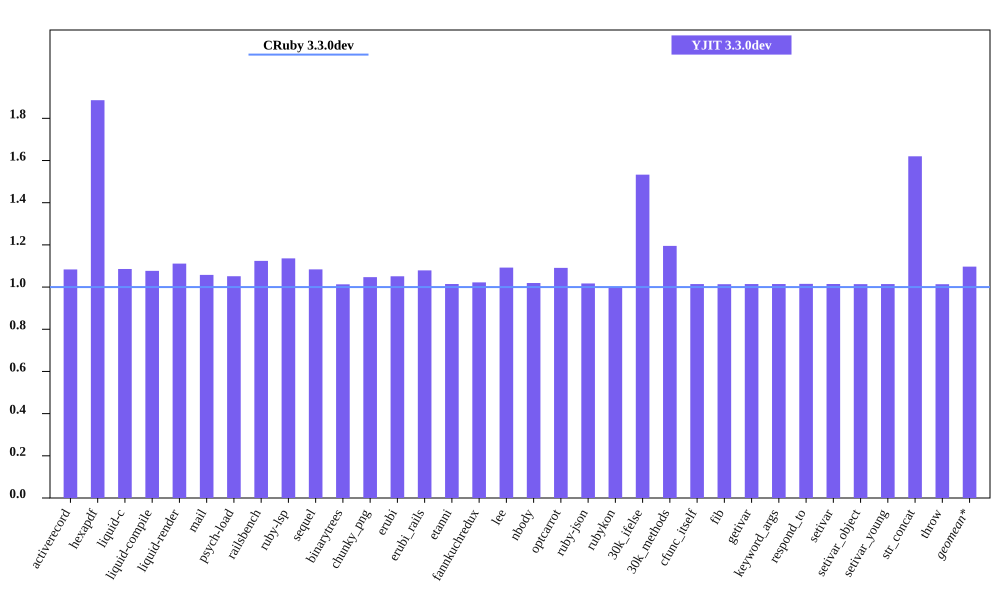

Values plotted in this chart, from the file beside it:
bench, CRuby 3.3.0dev mem (MiB), YJIT 3.3.0dev mem (MiB), Inline Code, Outlined Code, YJIT Mem overhead
activerecord, 58.33, 63.21, 1, 1
hexapdf, 158.4, 298.7, 2, 2
liquid-c, 43.28, 46.99, 1, 1
liquid-compile, 37.03, 39.88, 1, 1
liquid-render, 39.11, 43.46, 1, 1
mail, 49.05, 51.88, 1, 1
psych-load, 38.01, 39.96, 1, 1
railsbench, 111.2, 125.1, 3, 2
ruby-lsp, 45.63, 51.84, 1, 1
sequel, 40.94, 44.38, 1, 1
binarytrees, 30, 30.39, 1, 1
chunky_png, 62.25, 65.18, 1, 1
erubi, 32.76, 34.43, 1, 1
erubi_rails, 92.71, 100, 2, 2
etanni, 27.7, 28.11, 1, 1
fannkuchredux, 24.27, 24.8, 1, 1
lee, 34.76, 37.97, 1, 1
nbody, 24.12, 24.59, 1, 1
optcarrot, 62.65, 68.36, 1, 1
ruby-json, 25.35, 25.78, 1, 1
rubykon, 254.6, 253.9, 1, 1
30k_ifelse, 68.2, 104.6, 6, 5
30k_methods, 59.38, 70.98, 2, 2
cfunc_itself, 24.1, 24.44, 1, 1
fib, 24.09, 24.42, 1, 1
getivar, 24.16, 24.51, 1, 1
keyword_args, 24.1, 24.45, 1, 1
respond_to, 24.1, 24.47, 1, 1
setivar, 24.16, 24.51, 1, 1
setivar_object, 24.1, 24.44, 1, 1
setivar_young, 24.1, 24.45, 1, 1
str_concat, 50.41, 81.66, 1, 1
throw, 24.16, 24.49, 1, 1
